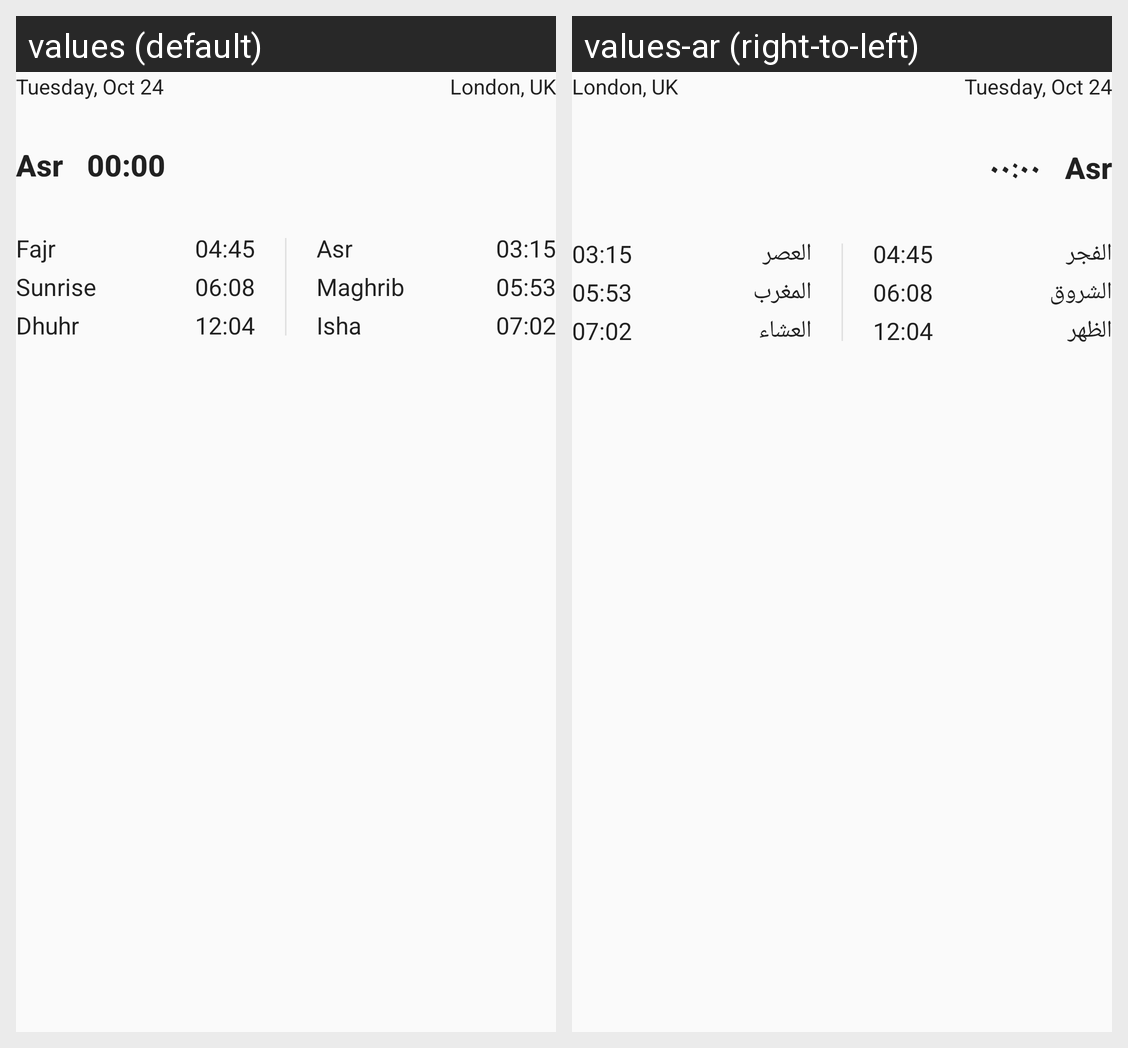

This grid shows one Android layout under two languages. Give, for every string resource on the screen, its name, the default text and each shown locale's text.
Android screen res/layout/expanded_prayer_notification.xml rendered under 2 locales, left to right: values (default), values-ar (right-to-left). Device: Nexus 5 (rendered at 1080×1920; each locale shown at half size, 540×960, under a caption strip naming it); theme Theme.IslamNotify.
Strings drawn on this screen, with the default value and each locale's value (text and hints the layout hard-codes, and strings that could not be matched under every locale, appear in the picture but are not listed):

fajr_name
  values: Fajr
  values-ar: الفجر

sunrise_name
  values: Sunrise
  values-ar: الشروق

zuhr_name
  values: Dhuhr
  values-ar: الظهر

asr_name
  values: Asr
  values-ar: العصر

sunset_name
  values: Maghrib
  values-ar: المغرب

isha_name
  values: Isha
  values-ar: العشاء
